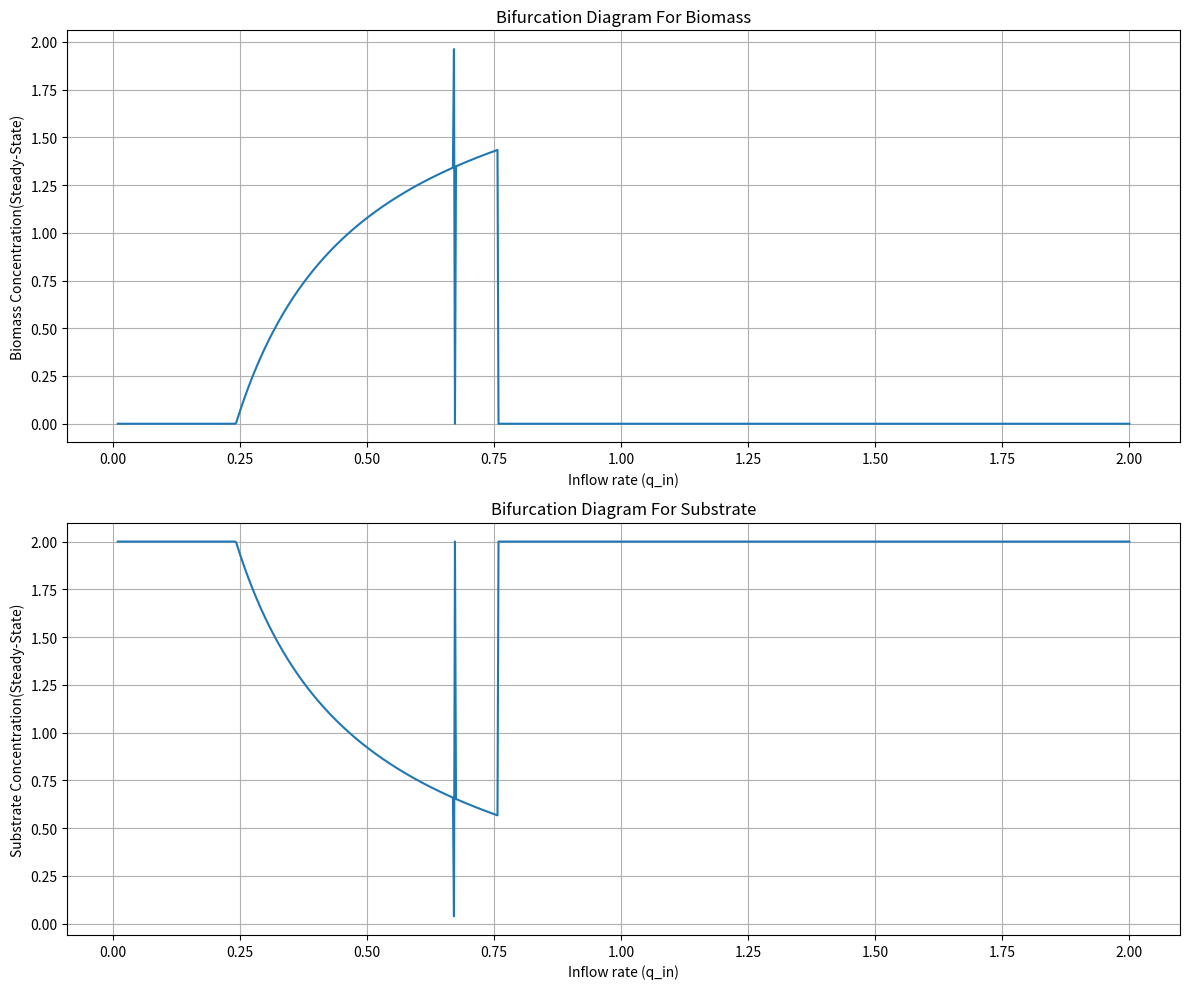
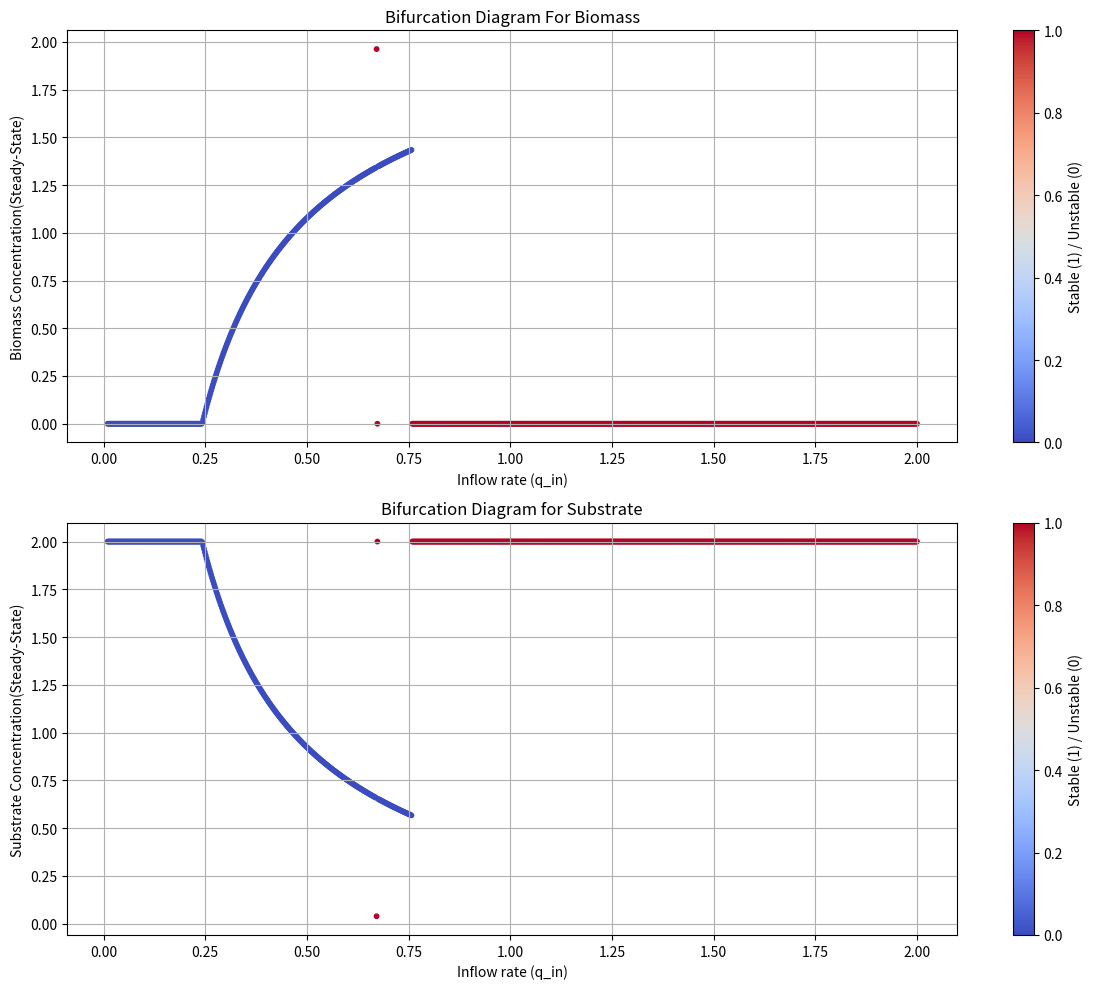

Recreate these plots in Python, in order.
import numpy as np
from scipy.optimize import fsolve
import matplotlib.pyplot as plt

# parameters
s_in = 2
gr_value = 10
k_s = 0.5
k_i = 0.05

# Specific growth rate function
def gr(s):
    return gr_value * s / (s**2 / k_i + k_s + s)

# Equations for steady state
def steady_state_equations(vars, q_in):
    b, s = vars
    eq1 = -q_in * b + gr(s) * b
    eq2 = q_in * (s_in - s) - gr(s) * b
    return [eq1, eq2]

# Function to find steady states
def loc_steady_state(q_in):
    initial_guess = [1, 1]
    solution = fsolve(steady_state_equations, initial_guess, args=(q_in,))
    return solution

# Bifurcation analysis
q_in_range = np.linspace(0.01, 2, 1000)
steady_states = [loc_steady_state(q) for q in q_in_range]

# biomass and substrate steady states seperation function
biomass = [state[0] for state in steady_states]
sub_steady = [state[1] for state in steady_states]

# Plot  for bifurcation
plt.figure(figsize=(12, 10))

plt.subplot(2, 1, 1)
plt.plot(q_in_range, biomass)
plt.xlabel('Inflow rate (q_in)')
plt.ylabel('Biomass Concentration(Steady-State)')
plt.title('Bifurcation Diagram For Biomass')
plt.grid(True)

plt.subplot(2, 1, 2)
plt.plot(q_in_range, sub_steady)
plt.xlabel('Inflow rate (q_in)')
plt.ylabel('Substrate Concentration(Steady-State)')
plt.title('Bifurcation Diagram For Substrate')
plt.grid(True)

plt.tight_layout()
plt.show()

# Analyze stability
def stability_exam(q_in, b, s):
    J = np.array([
        [-q_in + gr(s), b * gr_value * (k_i * k_s - s**2) / (k_i * (k_s + s) + s**2)**2],
        [-gr(s), -q_in - b * gr_value * (k_i * k_s - s**2) / (k_i * (k_s + s) + s**2)**2]
    ])
    eigenvalues = np.linalg.eigvals(J)
    return np.all(np.real(eigenvalues) < 0)

# Stability of steady states analysis
stability = [stability_exam(q, b, s) for q, b, s in zip(q_in_range, biomass, sub_steady)]

# Bifurcation graph 
plt.figure(figsize=(12, 10))

plt.subplot(2, 1, 1)
plt.scatter(q_in_range, biomass, c=stability, cmap='coolwarm', s=10)
plt.xlabel('Inflow rate (q_in)')
plt.ylabel('Biomass Concentration(Steady-State)')
plt.title('Bifurcation Diagram For Biomass')
plt.colorbar(label='Stable (1) / Unstable (0)')
plt.grid(True)

plt.subplot(2, 1, 2)
plt.scatter(q_in_range, sub_steady, c=stability, cmap='coolwarm', s=10)
plt.xlabel('Inflow rate (q_in)')
plt.ylabel('Substrate Concentration(Steady-State)')
plt.title('Bifurcation Diagram for Substrate')
plt.colorbar(label='Stable (1) / Unstable (0)')
plt.grid(True)

plt.tight_layout()
plt.show()
